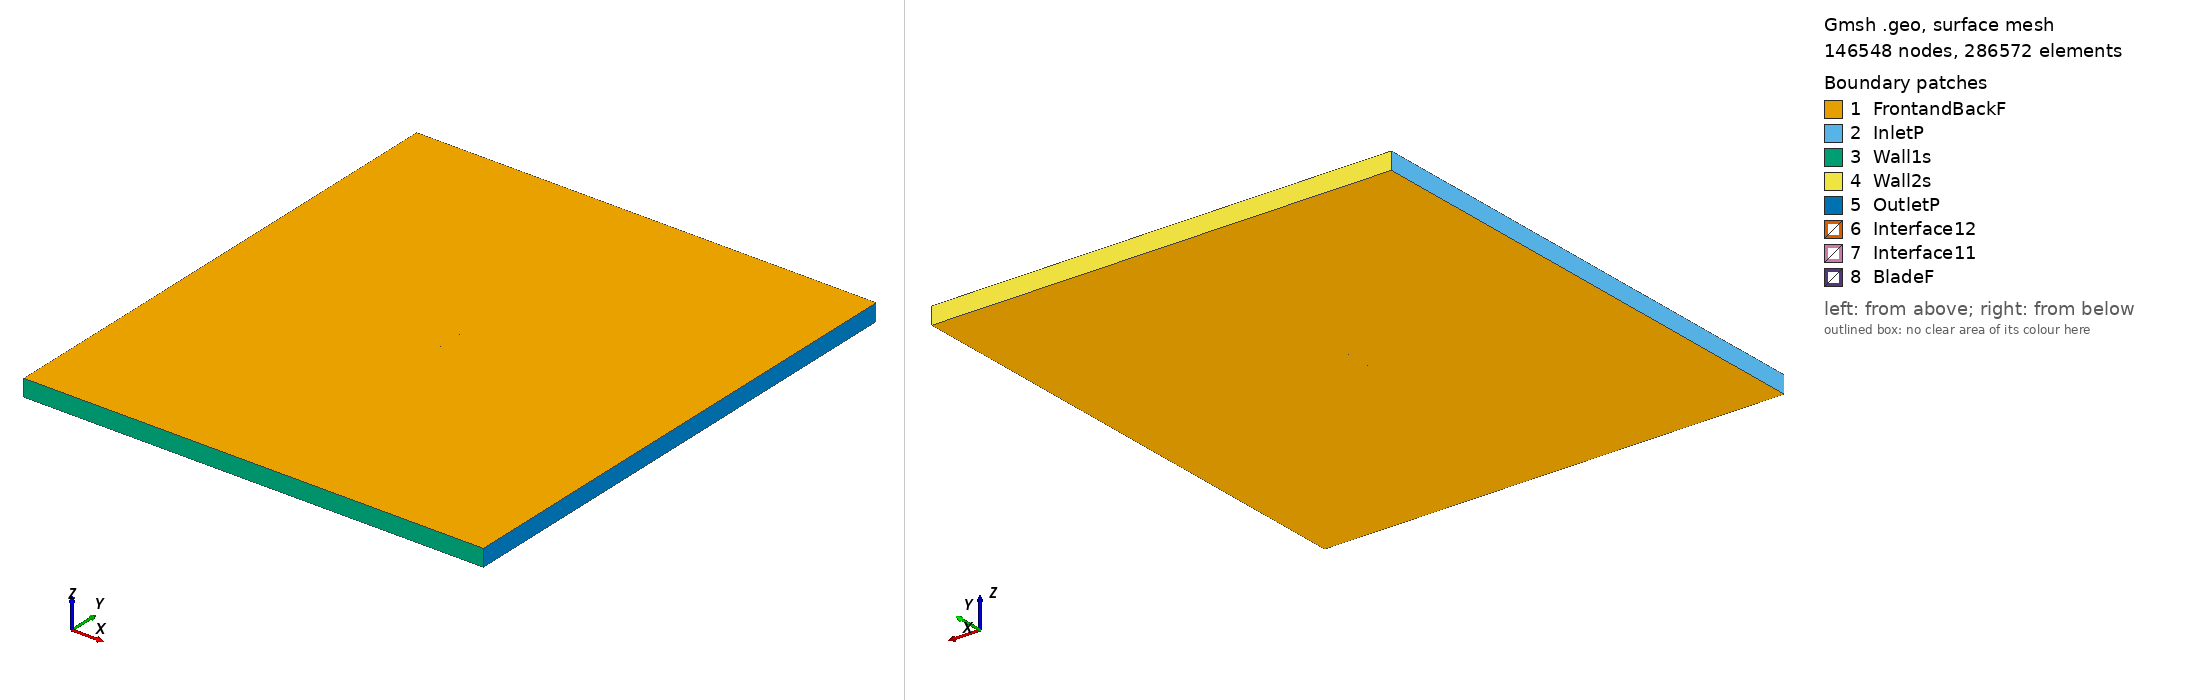

Gmsh geometry script, surface-meshed: 146548 nodes, 286572 surface elements. Boundary patches (legend numbers): 1 FrontandBackF, 2 InletP, 3 Wall1s, 4 Wall2s, 5 OutletP, 6 Interface12, 7 Interface11, 8 BladeF. Left view from above one corner, right view from below the opposite corner. Legend entries are the model's physical surfaces. The drawing asked Gmsh for element sizes between 1% and 20% of the model's largest extent; the script's own settings can give other sizes.

=== usa27_tsr2_3.7187_aoa_8.8725.geo (drawn) ===
SetFactory("OpenCASCADE");

Point(1) = {0.074289, 0.717856, 0, 1.0};
Point(2) = {0.070303, 0.719727, 0, 1.0};
Point(3) = {0.063041, 0.722948, 0, 1.0};
Point(4) = {0.048422, 0.728783, 0, 1.0};
Point(5) = {0.033707, 0.734013, 0, 1.0};
Point(6) = {0.018875, 0.738484, 0, 1.0};
Point(7) = {0.003995, 0.742651, 0, 1.0};
Point(8) = {-0.011003, 0.746061, 0, 1.0};
Point(9) = {-0.026119, 0.748713, 0, 1.0};
Point(10) = {-0.041449, 0.750000, 0, 1.0};
Point(11) = {-0.049255, 0.749734, 0, 1.0};
Point(12) = {-0.057157, 0.748861, 0, 1.0};
Point(13) = {-0.061190, 0.747895, 0, 1.0};
Point(14) = {-0.065295, 0.746473, 0, 1.0};
Point(15) = {-0.069541, 0.744142, 0, 1.0};
Point(16) = {-0.071724, 0.742597, 0, 1.0};
Point(17) = {-0.074103, 0.739794, 0, 1.0};
Point(18) = {-0.072505, 0.737594, 0, 1.0};
Point(19) = {-0.070639, 0.737107, 0, 1.0};
Point(20) = {-0.066883, 0.736300, 0, 1.0};
Point(21) = {-0.063107, 0.735614, 0, 1.0};
Point(22) = {-0.059329, 0.734944, 0, 1.0};
Point(23) = {-0.051717, 0.733967, 0, 1.0};
Point(24) = {-0.044061, 0.733262, 0, 1.0};
Point(25) = {-0.028739, 0.731930, 0, 1.0};
Point(26) = {-0.013502, 0.730051, 0, 1.0};
Point(27) = {0.001593, 0.727263, 0, 1.0};
Point(28) = {0.016669, 0.724354, 0, 1.0};
Point(29) = {0.031805, 0.721823, 0, 1.0};
Point(30) = {0.046980, 0.719550, 0, 1.0};
Point(31) = {0.062194, 0.717520, 0, 1.0};
Point(32) = {0.069837, 0.716740, 0, 1.0};
Point(33) = {0.074060, 0.716384, 0, 1.0};
Point(34) = {-0.074289, -0.717856, 0, 1.0};
Point(35) = {-0.070303, -0.719727, 0, 1.0};
Point(36) = {-0.063041, -0.722948, 0, 1.0};
Point(37) = {-0.048422, -0.728783, 0, 1.0};
Point(38) = {-0.033707, -0.734013, 0, 1.0};
Point(39) = {-0.018875, -0.738484, 0, 1.0};
Point(40) = {-0.003995, -0.742651, 0, 1.0};
Point(41) = {0.011003, -0.746061, 0, 1.0};
Point(42) = {0.026119, -0.748713, 0, 1.0};
Point(43) = {0.041449, -0.750000, 0, 1.0};
Point(44) = {0.049255, -0.749734, 0, 1.0};
Point(45) = {0.057157, -0.748861, 0, 1.0};
Point(46) = {0.061190, -0.747895, 0, 1.0};
Point(47) = {0.065295, -0.746473, 0, 1.0};
Point(48) = {0.069541, -0.744142, 0, 1.0};
Point(49) = {0.071724, -0.742597, 0, 1.0};
Point(50) = {0.074103, -0.739794, 0, 1.0};
Point(51) = {0.072505, -0.737594, 0, 1.0};
Point(52) = {0.070639, -0.737107, 0, 1.0};
Point(53) = {0.066883, -0.736300, 0, 1.0};
Point(54) = {0.063107, -0.735614, 0, 1.0};
Point(55) = {0.059329, -0.734944, 0, 1.0};
Point(56) = {0.051717, -0.733967, 0, 1.0};
Point(57) = {0.044061, -0.733262, 0, 1.0};
Point(58) = {0.028739, -0.731930, 0, 1.0};
Point(59) = {0.013502, -0.730051, 0, 1.0};
Point(60) = {-0.001593, -0.727263, 0, 1.0};
Point(61) = {-0.016669, -0.724354, 0, 1.0};
Point(62) = {-0.031805, -0.721823, 0, 1.0};
Point(63) = {-0.046980, -0.719550, 0, 1.0};
Point(64) = {-0.062194, -0.717520, 0, 1.0};
Point(65) = {-0.069837, -0.716740, 0, 1.0};
Point(66) = {-0.074060, -0.716384, 0, 1.0};

// Lines: first blade (splines 1-4)
Spline(1) = {1:33};
Spline(2) = {33,1};

// Lines: second blade (splines 5-8)
Spline(3) = {34:66};
Spline(4) = {66,34};

// Outer domain (points 20001-4 and lines)
Point(67) = {-13.50000000, -15.00000000, 0, 1.0};
Point(68) = {-13.50000000, 15.00000000, 0, 1.0};
Point(69) = {13.50000000, 15.00000000, 0, 1.0};
Point(70) = {13.50000000, -15.00000000, 0, 1.0};
Line(11) = {67, 68};
Line(12) = {68, 69};
Line(13) = {69, 70};
Line(14) = {67, 70};

// Interface (between moving and stationary domain) (circles)
Circle(9) = {0, 0, 0, 0.80000000, 0, 2*Pi};
Circle(10) = {0, 0, 0, 0.80000000, 0, 2*Pi};

// Loops collect Lines/Splines/etc (blade1, blade2, domain, first circle)
Line Loop(1) = {1:2};
Line Loop(2) = {3:4};
Line Loop(3) = {11,12,13,-14};
Line Loop(4) = {9};

// BooleanDifference cuts out the circle/interface from the domain
Plane Surface(1) = {3};
Plane Surface(2) = {4};
BooleanDifference{ Surface{1}; Delete;}{ Surface{2}; Delete;}

// This one cuts out the blades from the inner circle/interface
Line Loop(6) = {10};
Plane Surface(5) = {6};
Plane Surface(6) = {1};
Plane Surface(7) = {2};
BooleanDifference{ Surface{5}; Delete;}{ Surface{6,7}; Delete;}

// extrude to 3rd dimension
Extrude {0, 0, 1} {Surface{1}; Surface{5}; Layers{1}; Recombine;}

// Physical Surfaces are the named boundaries (patches)
Physical Surface("Interface11") = {12};
Physical Surface("Interface12") = {10};

// sides of domain
Physical Surface("InletP") = {6};
Physical Surface("OutletP") = {9};

// top and bottom of domain
Physical Surface("Wall1s") = {7};
Physical Surface("Wall2s") = {8};

// Check FrontandBackF by ensuring there is nothing in the 3rd dimension
Physical Surface("FrontandBackF") = {1,11,5,17};
Physical Surface("BladeF") = {13:16};
Physical Volume("Turbine") = {2};
Physical Volume("Farfield") = {1};

// settings for airfoil boundary layer
Field[1] = BoundaryLayer;
Field[1].EdgesList = {1:4};
Field[1].hwall_n = 1e-3;
Field[1].thickness = 1.5e-2;
Field[1].ratio = 1.05;
Field[1].Quads = 1;
BoundaryLayer Field = 1;

// control points for mesh (blade and interface)
// floor((arc length / 1.5mm)/ 2) -> Transfinite Line
Transfinite Line {1,3} = 102 Using Progression 1;
Transfinite Line {2,4} = 2 Using Progression 1;
Transfinite Line {9, 15} = 800 Using Progression 1;

// For more information on gmsh syntax, visit http://gmsh.info/doc/texinfo/gmsh.html
